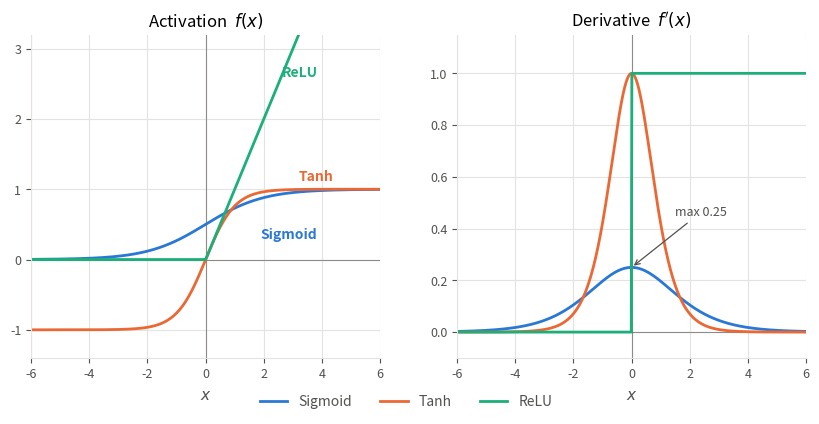

Recreate this plot in Python. (Note: this script raises an exception after producing the figure.)
import matplotlib
matplotlib.use("Agg")
import numpy as np
import matplotlib.pyplot as plt

x = np.linspace(-6, 6, 600)

sigmoid = 1 / (1 + np.exp(-x))
tanh = np.tanh(x)
relu = np.maximum(0, x)

d_sigmoid = sigmoid * (1 - sigmoid)
d_tanh = 1 - tanh**2
d_relu = (x > 0).astype(float)

names = ["Sigmoid", "Tanh", "ReLU"]
colors = ["#2a78d6", "#eb6834", "#1baf7a"]
grid = "#e4e3df"
muted = "#52514e"

fig, axes = plt.subplots(1, 2, figsize=(10, 4.2))
fig.subplots_adjust(wspace=0.22)

panels = [
    (axes[0], [sigmoid, tanh, relu], r"Activation  $f(x)$", (-1.4, 3.2)),
    (axes[1], [d_sigmoid, d_tanh, d_relu], r"Derivative  $f'(x)$", (-0.1, 1.15)),
]

for ax, ys, title, ylim in panels:
    ax.grid(True, color=grid, linewidth=0.8)
    ax.set_axisbelow(True)
    ax.axhline(0, color=muted, linewidth=0.8, alpha=0.6)
    ax.axvline(0, color=muted, linewidth=0.8, alpha=0.6)
    for y, colour, name in zip(ys, colors, names):
        ax.plot(x, y, color=colour, linewidth=2.0, label=name)
    ax.set_xlim(-6, 6)
    ax.set_ylim(*ylim)
    ax.set_title(title, fontsize=12)
    ax.set_xlabel("$x$", color=muted, fontsize=11)
    ax.tick_params(colors=muted, labelsize=9)
    for s in ("top", "right"):
        ax.spines[s].set_visible(False)
    for s in ("left", "bottom"):
        ax.spines[s].set_color(grid)

axes[0].annotate("ReLU", xy=(2.6, 2.6), color=colors[2], fontsize=10, weight="bold")
axes[0].annotate("Tanh", xy=(3.2, 1.12), color=colors[1], fontsize=10, weight="bold")
axes[0].annotate("Sigmoid", xy=(1.9, 0.30), color=colors[0], fontsize=10, weight="bold")
axes[1].annotate("max 0.25", xy=(0, 0.25), xytext=(1.5, 0.45), color=muted, fontsize=9,
                 arrowprops=dict(arrowstyle="->", color=muted, linewidth=0.9))

handles, labels = axes[0].get_legend_handles_labels()
fig.legend(handles, labels, loc="lower center", ncol=3, frameon=False,
           fontsize=10, labelcolor=muted, bbox_to_anchor=(0.5, -0.04))

fig.savefig("figures/task4.png", dpi=200, bbox_inches="tight")
